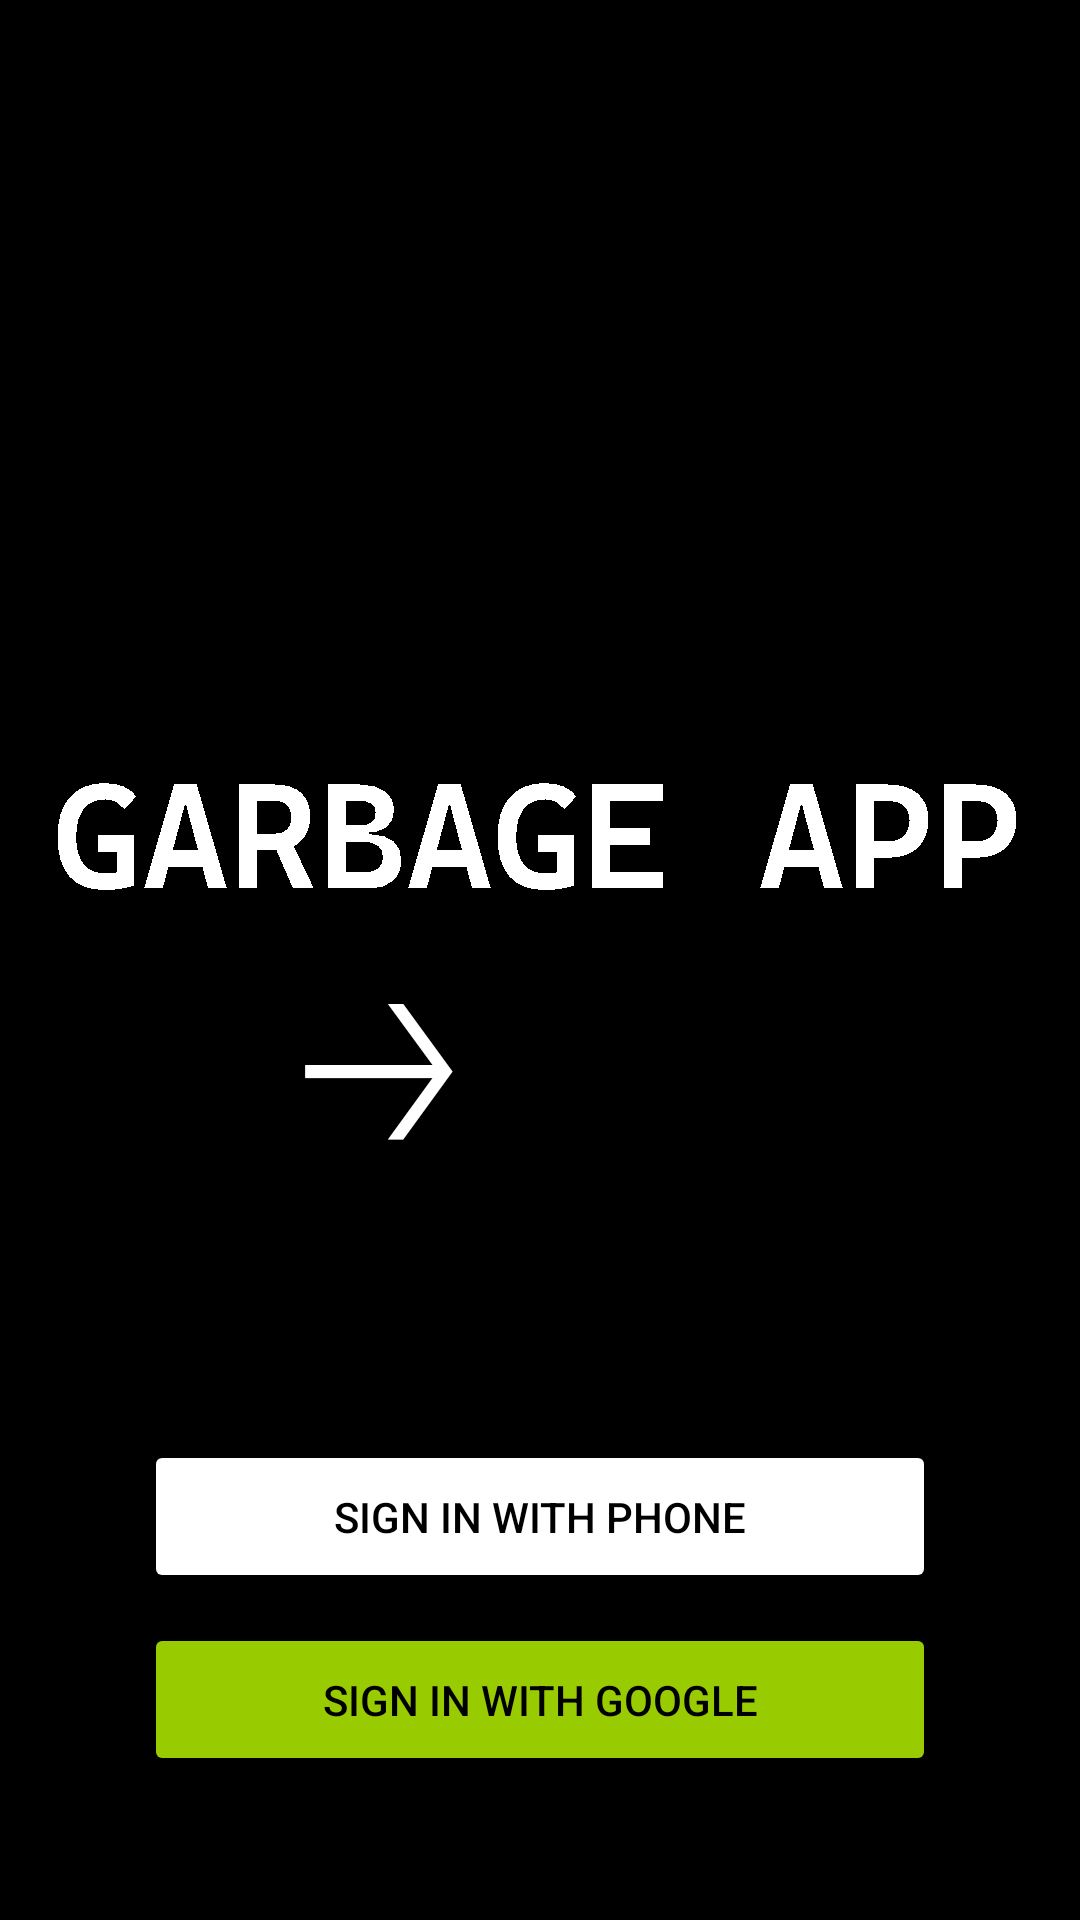

Layout XML and referenced resources for this Android screen:
<!-- AndroidManifest.xml: application theme Theme.GarbadgeCollectionApp -->
<!-- res/layout/layout_sign_in.xml -->
<?xml version="1.0" encoding="utf-8"?>
<RelativeLayout
    xmlns:android="http://schemas.android.com/apk/res/android"
    xmlns:app="http://schemas.android.com/apk/res-auto"
    android:background="@drawable/splash_screen"
    android:layout_width="match_parent"
    android:layout_height="match_parent"
    android:padding="16dp"
    >

    <LinearLayout
        android:layout_alignParentBottom="true"
        android:layout_width="match_parent"
        android:layout_height="wrap_content"
        android:orientation="vertical"
        android:layout_margin="16dp"
        android:layout_centerHorizontal="true"
        android:gravity="center_horizontal"
        android:padding="16dp">

        <Button
            android:id="@+id/btn_phone_sign_in"
            android:padding="16dp"
            android:layout_marginBottom="10dp"
            android:backgroundTint="@android:color/white"
            android:layout_width="match_parent"
            android:layout_height="wrap_content"
            android:drawableStart="@drawable/ic_phone_black_24dp"
            android:text="Sign In with Phone"
            android:textColor="@android:color/black"
            />
        <Button
            android:id="@+id/btn_google_sign_in"
            android:padding="16dp"
            android:backgroundTint="@android:color/holo_green_light"
            android:layout_width="match_parent"
            android:layout_height="wrap_content"
            android:text="Sign In with Google"
            android:textColor="@android:color/black"
        />
    </LinearLayout>

</RelativeLayout>
<!-- resources referenced by this layout -->
<resources>
  <!-- drawable splash_screen: png bitmap (drawable, 22088 bytes) -->
  <style name="Theme.GarbadgeCollectionApp" parent="Base.Theme.GarbadgeCollectionApp" />
  <style name="Base.Theme.GarbadgeCollectionApp" parent="Theme.Material3.DayNight.NoActionBar">
          
          
      </style>
</resources>
